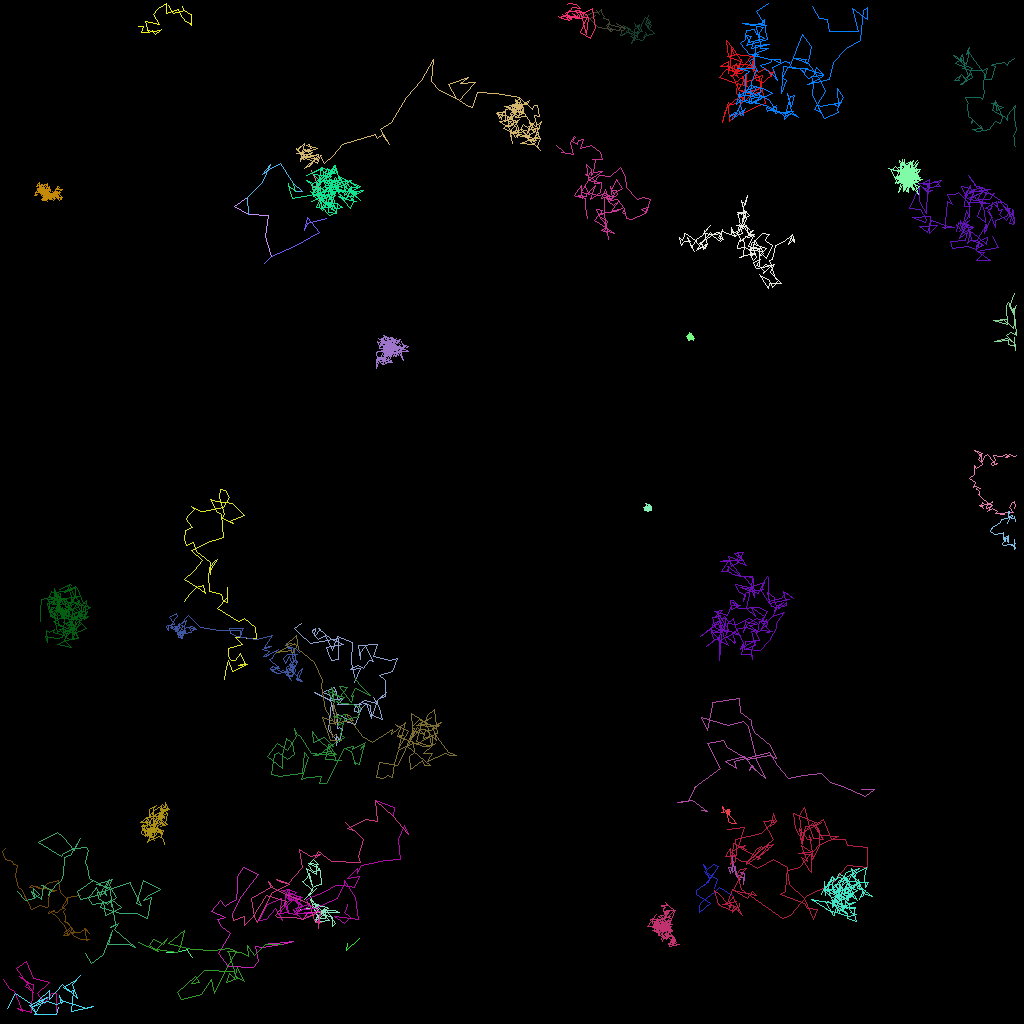

Source data for this figure (header and first rows):
traj_idx, frame, x, y, z
7, 0, 113.7, 21.88, 0.0
300, 1, 89.55, 113.6, 0.0
33, 0, 44.91, 117.2, 0.0
33, 1, 43.25, 118.8, 0.0
33, 2, 43.42, 117.9, 0.0
301, 2, 38.02, 28.73, 0.0
19, 0, 40.77, 27.24, 0.0
19, 1, 38.32, 27.91, 0.0
19, 2, 38.02, 28.73, 0.0
19, 3, 38.41, 27.08, 0.0
19, 4, 39.82, 28.96, 0.0
19, 5, 36.77, 30.79, 0.0
19, 6, 33.84, 32.05, 0.0
19, 7, 33.03, 32.92, 0.0
303, 6, 33.84, 32.05, 0.0
303, 8, 33.14, 29.5, 0.0
303, 9, 33.48, 26.87, 0.0
303, 10, 30.96, 26.77, 0.0
303, 11, 29.26, 25.74, 0.0
303, 12, 30.89, 24.68, 0.0
307, 15, 32.81, 21.69, 0.0
307, 16, 34.03, 20.87, 0.0
304, 10, 30.96, 26.77, 0.0
304, 12, 30.89, 24.68, 0.0
304, 13, 32.78, 22.69, 0.0
304, 14, 33.71, 20.56, 0.0
304, 15, 32.81, 21.69, 0.0
304, 16, 34.03, 20.87, 0.0
304, 17, 34.96, 20.38, 0.0
304, 19, 36.68, 22.83, 0.0
304, 20, 37.8, 23.85, 0.0
304, 21, 36.92, 23.9, 0.0
304, 22, 36, 23.14, 0.0
0, 0, 91.48, 111.9, 0.0
0, 1, 89.84, 110.9, 0.0
0, 2, 89.43, 111.4, 0.0
0, 3, 87.73, 112.7, 0.0
0, 4, 87.32, 113.1, 0.0
0, 5, 87.4, 113.9, 0.0
0, 6, 88.75, 112.8, 0.0
0, 7, 87.01, 111.8, 0.0
0, 8, 87, 111.2, 0.0
0, 9, 87.95, 110.4, 0.0
0, 10, 88.06, 110.6, 0.0
0, 11, 89.22, 109, 0.0
0, 12, 88.39, 110.3, 0.0
0, 13, 88.47, 110.3, 0.0
0, 14, 88.78, 109.8, 0.0
0, 15, 89.71, 108.2, 0.0
0, 16, 89.18, 108, 0.0
0, 17, 88.39, 108.6, 0.0
0, 18, 87.88, 108.1, 0.0
0, 19, 88.66, 109.7, 0.0
0, 20, 88.02, 108.9, 0.0
0, 21, 89.65, 109.8, 0.0
0, 22, 89.21, 111, 0.0
3, 0, 17.23, 3.311, 0.0
3, 1, 17.85, 3.311, 0.0
3, 2, 17.65, 3.983, 0.0
3, 3, 18.56, 4.029, 0.0
... 5,106 more rows
